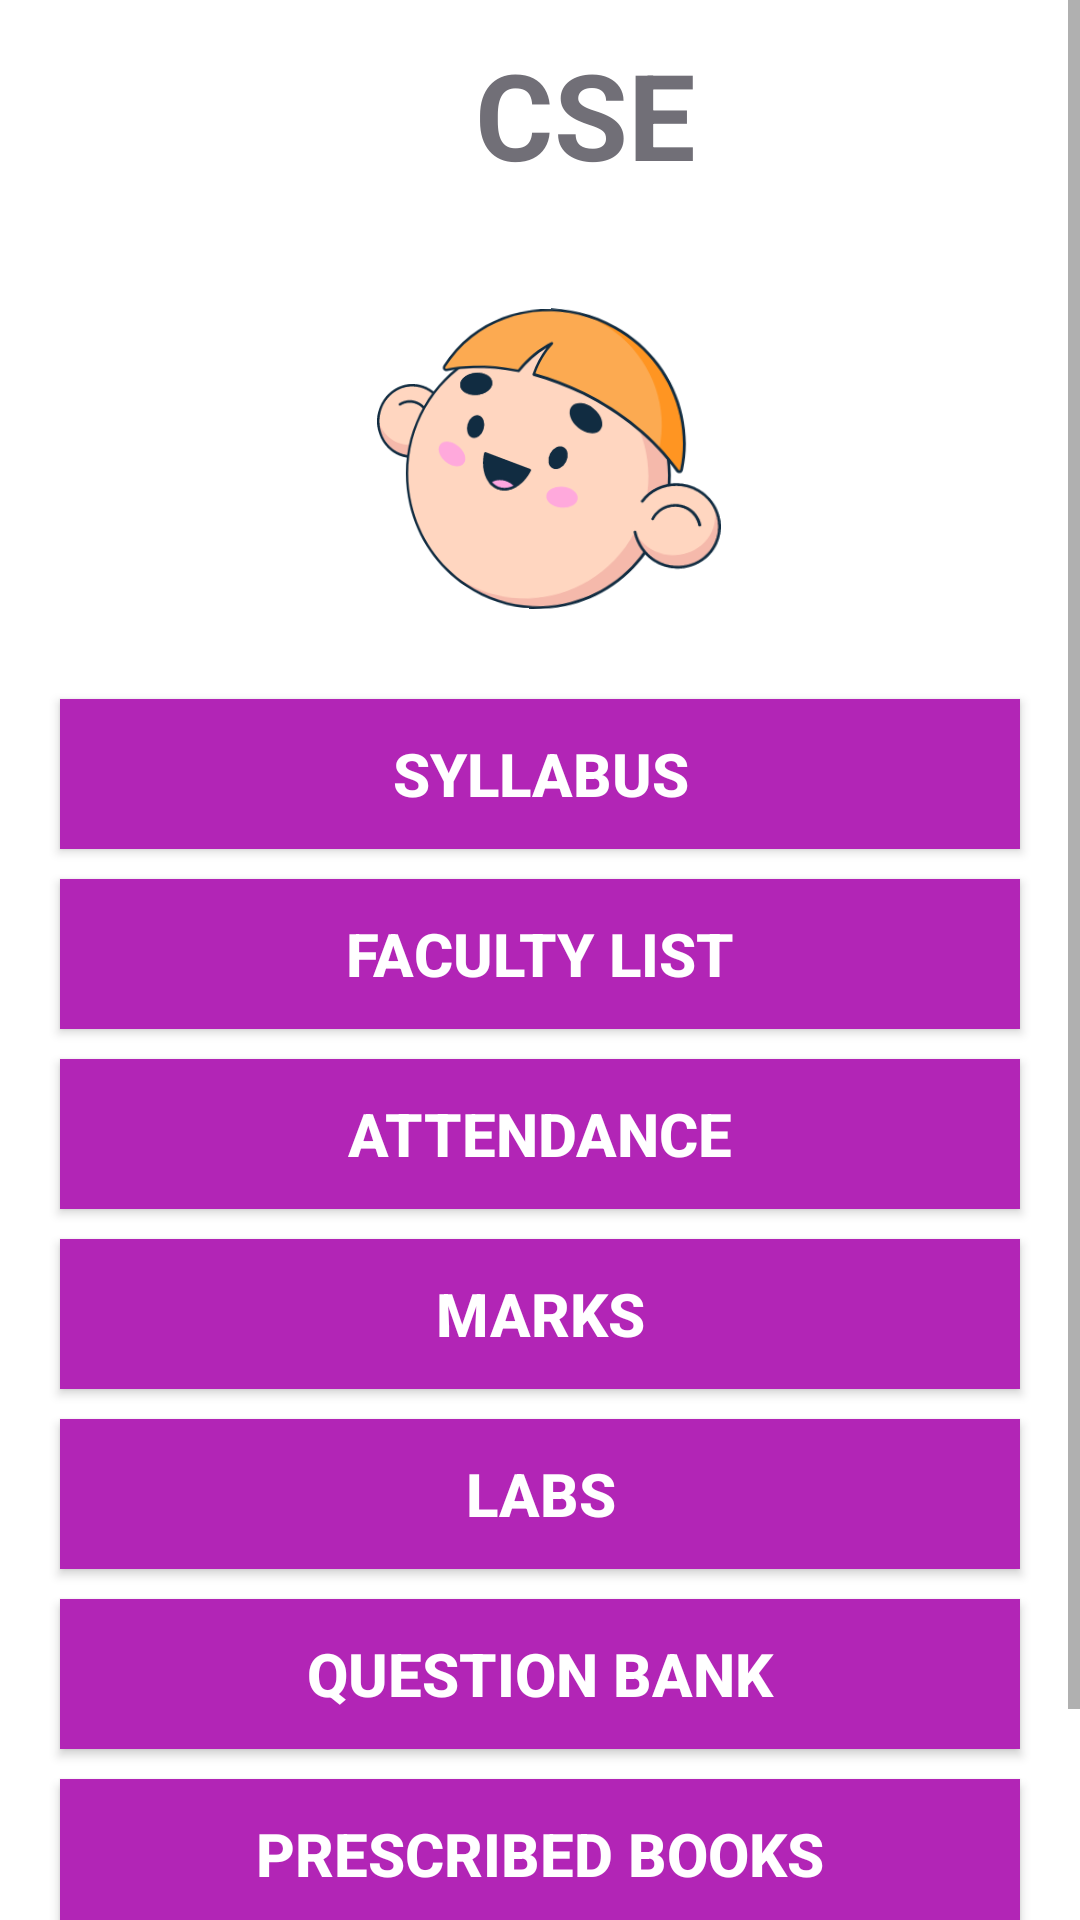

Reconstruct the res/layout file that produces this screen, plus the resources it refers to.
<!-- AndroidManifest.xml: application theme Theme.StuTech -->
<!-- res/layout/students.xml -->
<?xml version="1.0" encoding="utf-8"?>
<ScrollView xmlns:android="http://schemas.android.com/apk/res/android"
    xmlns:app="http://schemas.android.com/apk/res-auto"
    xmlns:tools="http://schemas.android.com/tools"
    android:layout_width="match_parent"
    android:layout_height="match_parent"
    tools:context=".UserHome"
    >

    <LinearLayout
        android:layout_width="match_parent"
        android:layout_height="53dp"
        android:orientation="vertical"
        android:gravity="center"
        >
        <TextView
            android:layout_width="410dp"
            android:layout_height="76dp"
            android:gravity="center"
            android:text="   CSE"
            android:textColor="#716F77"
            android:textSize="40dp"
            android:textStyle="bold"
            app:layout_constraintBottom_toBottomOf="@+id/textView9"
            app:layout_constraintEnd_toEndOf="parent"
            app:layout_constraintHorizontal_bias="0.0"
            app:layout_constraintStart_toStartOf="parent"
            app:layout_constraintTop_toTopOf="parent"
            app:layout_constraintVertical_bias="0.0" />

        <TextView
            android:id="@+id/textView9"
            android:layout_width="match_parent"
            android:layout_height="match_parent"
            android:layout_marginBottom="8dp"
            android:background="#FFFFFF"
            app:layout_constraintBottom_toBottomOf="parent"
            app:layout_constraintEnd_toEndOf="parent"
            app:layout_constraintHorizontal_bias="0.0"
            app:layout_constraintStart_toStartOf="parent" />


        <ImageView
            android:layout_width="wrap_content"
            android:layout_height="100dp"
            android:layout_marginBottom="20dp"
            android:rotationY="-10"
            android:src="@drawable/boi"
            app:layout_constraintBottom_toBottomOf="parent"
            app:layout_constraintEnd_toEndOf="parent"
            app:layout_constraintHorizontal_bias="0.976"
            app:layout_constraintStart_toStartOf="parent"
            app:layout_constraintTop_toTopOf="@+id/textView9"
            app:layout_constraintVertical_bias="0.152" />

        <androidx.appcompat.widget.AppCompatButton
            android:id="@+id/syll"
            android:layout_width="320dp"
            android:layout_height="50dp"
            android:background="#B225B6"
            android:text="SYLLABUS"
            android:textColor="@color/white"
            android:textSize="20dp"
            android:layout_marginStart="20dp"
            android:layout_marginEnd="20dp"
            android:layout_marginTop="10dp"
            android:textStyle="bold"
            app:layout_constraintBottom_toBottomOf="@+id/textView9"
            app:layout_constraintEnd_toEndOf="@+id/textView9"
            app:layout_constraintHorizontal_bias="0.454"
            app:layout_constraintStart_toStartOf="@+id/textView9"
            app:layout_constraintTop_toTopOf="@+id/textView9"
            app:layout_constraintVertical_bias="0.433" />

        <androidx.appcompat.widget.AppCompatButton
            android:id="@+id/Flist1"
            android:layout_width="320dp"
            android:layout_height="50dp"
            android:background="#B225B6"
            android:text="FACULTY LIST"
            android:textColor="@color/white"
            android:textSize="20dp"
            android:layout_marginStart="20dp"
            android:layout_marginEnd="20dp"
            android:layout_marginTop="10dp"
            android:textStyle="bold"
            app:layout_constraintBottom_toBottomOf="@+id/textView9"
            app:layout_constraintEnd_toEndOf="@+id/textView9"
            app:layout_constraintHorizontal_bias="0.454"
            app:layout_constraintStart_toStartOf="@+id/textView9"
            app:layout_constraintTop_toTopOf="parent"
            app:layout_constraintVertical_bias="0.976" />

        <androidx.appcompat.widget.AppCompatButton
            android:id="@+id/Attend1"
            android:layout_width="320dp"
            android:layout_height="50dp"
            android:background="#B225B6"
            android:text="ATTENDANCE"
            android:textColor="@color/white"
            android:textSize="20dp"
            android:layout_marginStart="20dp"
            android:layout_marginEnd="20dp"
            android:layout_marginTop="10dp"
            android:textStyle="bold"
            app:layout_constraintBottom_toBottomOf="@+id/textView9"
            app:layout_constraintEnd_toEndOf="@+id/textView9"
            app:layout_constraintHorizontal_bias="0.454"
            app:layout_constraintStart_toStartOf="@+id/textView9"
            app:layout_constraintTop_toTopOf="parent"
            app:layout_constraintVertical_bias="0.529" />


        <androidx.appcompat.widget.AppCompatButton
            android:id="@+id/Marks1"
            android:layout_width="320dp"
            android:layout_height="50dp"
            android:background="#B225B6"
            android:text="MARKS"
            android:textSize="20dp"
            android:textColor="@color/white"
            android:textStyle="bold"
            android:layout_marginStart="20dp"
            android:layout_marginEnd="20dp"
            android:layout_marginTop="10dp"
            app:layout_constraintBottom_toBottomOf="@+id/textView9"
            app:layout_constraintEnd_toEndOf="@+id/textView9"
            app:layout_constraintHorizontal_bias="0.454"
            app:layout_constraintStart_toStartOf="@+id/textView9"
            app:layout_constraintTop_toTopOf="parent"
            app:layout_constraintVertical_bias="0.618" />

        <androidx.appcompat.widget.AppCompatButton

            android:id="@+id/Lab1"
            android:layout_width="320dp"
            android:layout_height="50dp"
            android:text="LABS"
            android:background="#B225B6"
            android:textColor="@color/white"
            android:textSize="20dp"
            android:layout_marginStart="20dp"
            android:layout_marginEnd="20dp"
            android:layout_marginTop="10dp"
            android:textStyle="bold"
            app:layout_constraintBottom_toBottomOf="@+id/textView9"
            app:layout_constraintEnd_toEndOf="@+id/textView9"
            app:layout_constraintHorizontal_bias="0.454"
            app:layout_constraintStart_toStartOf="@+id/textView9"
            app:layout_constraintTop_toTopOf="parent"
            app:layout_constraintVertical_bias="0.707" />

        <androidx.appcompat.widget.AppCompatButton
            android:id="@+id/QBank1"
            android:layout_width="320dp"
            android:layout_height="50dp"
            android:text="QUESTION BANK"
            android:background="#B225B6"
            android:layout_marginStart="20dp"
            android:layout_marginEnd="20dp"
            android:textSize="20dp"
            android:textColor="@color/white"
            android:layout_marginTop="10dp"
            android:textStyle="bold"
            app:layout_constraintBottom_toBottomOf="@+id/textView9"
            app:layout_constraintEnd_toEndOf="@+id/textView9"
            app:layout_constraintHorizontal_bias="0.454"
            app:layout_constraintStart_toStartOf="@+id/textView9"
            app:layout_constraintTop_toTopOf="parent"
            app:layout_constraintVertical_bias="0.797" />

        <androidx.appcompat.widget.AppCompatButton
            android:id="@+id/books1"
            android:layout_width="320dp"
            android:layout_height="50dp"
            android:text="PRESCRIBED BOOKS"
            android:textSize="20dp"
            android:textColor="@color/white"
            android:background="#B225B6"
            android:textStyle="bold"
            android:layout_marginStart="20dp"
            android:layout_marginEnd="20dp"
            android:layout_marginTop="10dp"
            android:layout_marginBottom="10dp"
            app:layout_constraintBottom_toBottomOf="@+id/textView9"
            app:layout_constraintEnd_toEndOf="@+id/textView9"
            app:layout_constraintHorizontal_bias="0.454"
            app:layout_constraintStart_toStartOf="@+id/textView9"
            app:layout_constraintTop_toTopOf="parent"
            app:layout_constraintVertical_bias="0.886" />

        <com.google.android.material.floatingactionbutton.FloatingActionButton
            android:id="@+id/userLogout"
            android:layout_width="wrap_content"
            android:layout_height="wrap_content"
            android:layout_gravity="center"
            android:layout_margin="5dp"
            android:src="@drawable/ic_baseline_exit_to_app_24"

            />

    </LinearLayout>



</ScrollView>
<!-- resources referenced by this layout -->
<resources>
  <!-- drawable boi: vector/xml drawable (drawable, 7897 chars, omitted) -->
  <style name="Theme.StuTech" parent="Theme.MaterialComponents.DayNight.DarkActionBar">
          
          <item name="colorPrimary">@color/purple_500</item>
          <item name="colorPrimaryVariant">@color/purple_700</item>
          <item name="colorOnPrimary">@color/white</item>
          
          <item name="colorSecondary">@color/teal_200</item>
          <item name="colorSecondaryVariant">@color/teal_700</item>
          <item name="colorOnSecondary">@color/black</item>
          
          <item name="android:statusBarColor">?attr/colorPrimaryVariant</item>
          
      </style>
  <!-- not gathered from this repository: default colours our renderer supplied (Android Studio template values) -->
  <color name="purple_500">#FF6200EE</color>
  <color name="purple_700">#FF3700B3</color>
  <color name="teal_200">#FF03DAC5</color>
  <color name="teal_700">#FF018786</color>
  <color name="black">#FF000000</color>
  <color name="white">#FFFFFFFF</color>
</resources>
